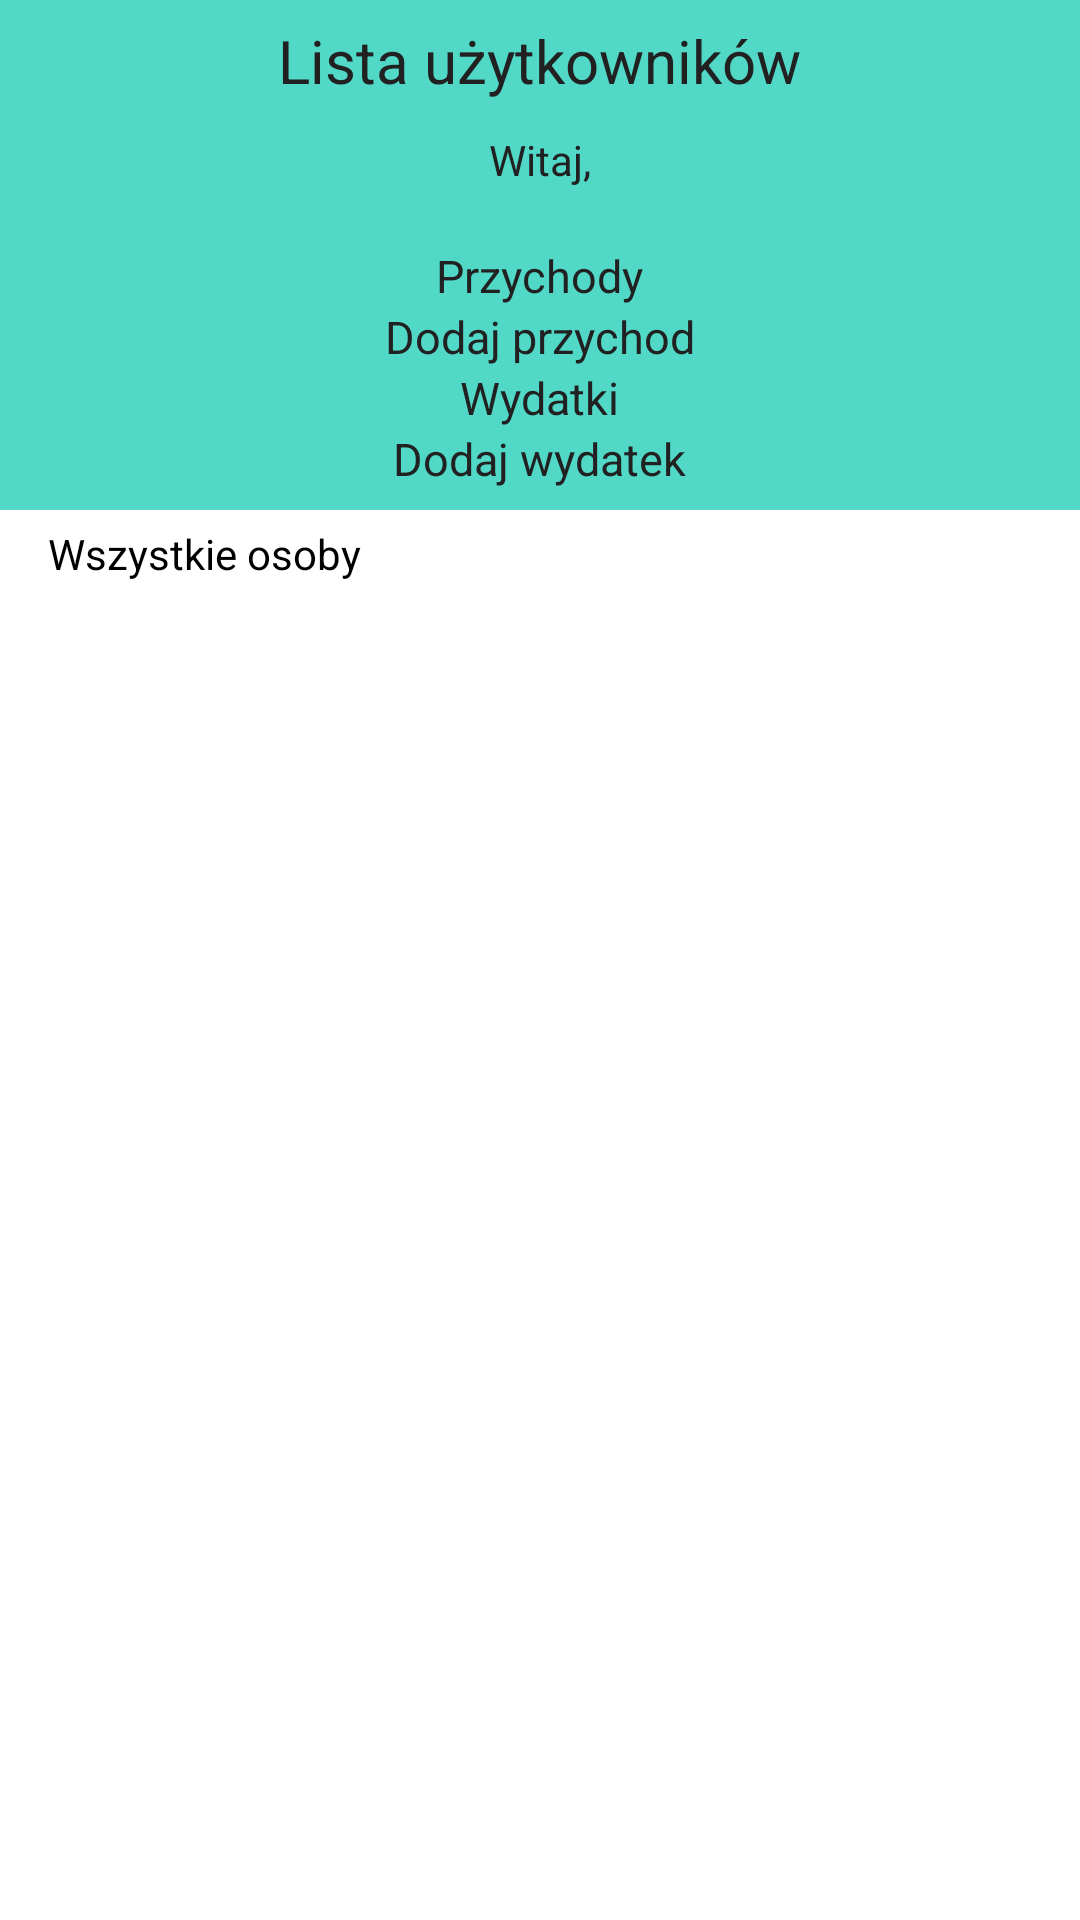

Here is an Android app screen rendered from its layout file. Give the layout XML and the strings, colors and styles it references.
<!-- AndroidManifest.xml: application theme Theme.GospodarstoV3 -->
<!-- res/layout/activity_user_list.xml -->
<?xml version="1.0" encoding="utf-8"?>
<LinearLayout xmlns:android="http://schemas.android.com/apk/res/android"
    android:layout_width="match_parent"
    android:layout_height="match_parent"
    android:orientation="vertical">

    <androidx.appcompat.widget.LinearLayoutCompat
        android:layout_width="match_parent"
        android:layout_height="170dp"
        android:background="@color/colorPrimary"
        android:gravity="center"
        android:orientation="vertical">

        <androidx.appcompat.widget.AppCompatTextView
            android:layout_width="wrap_content"
            android:layout_height="wrap_content"
            android:text="Lista użytkowników"
            android:textSize="20sp" />

        <androidx.appcompat.widget.AppCompatTextView
            android:layout_width="wrap_content"
            android:layout_height="wrap_content"
            android:layout_marginTop="10dp"
            android:text="Witaj," />

        <androidx.appcompat.widget.AppCompatTextView
            android:id="@+id/textViewName"
            android:layout_width="wrap_content"
            android:layout_height="wrap_content" />

        <androidx.appcompat.widget.AppCompatTextView
            android:id="@+id/textViewIncome"
            android:layout_width="wrap_content"
            android:layout_height="wrap_content"

            android:text="Przychody"
            android:textSize="15sp" />

        <androidx.appcompat.widget.AppCompatTextView
            android:id="@+id/textViewAddIncome"
            android:layout_width="wrap_content"
            android:layout_height="wrap_content"

            android:text="Dodaj przychod"
            android:textSize="15sp" />

        <androidx.appcompat.widget.AppCompatTextView
            android:id="@+id/textViewExpense"
            android:layout_width="wrap_content"
            android:layout_height="wrap_content"

            android:text="Wydatki"
            android:textSize="15sp" />

        <androidx.appcompat.widget.AppCompatTextView
            android:id="@+id/textViewAddExpense"
            android:layout_width="wrap_content"
            android:layout_height="wrap_content"

            android:text="Dodaj wydatek"
            android:textSize="15sp" />


    </androidx.appcompat.widget.LinearLayoutCompat>

    <androidx.appcompat.widget.AppCompatTextView
        android:layout_width="wrap_content"
        android:layout_height="wrap_content"
        android:paddingBottom="5dp"
        android:paddingLeft="16dp"
        android:paddingTop="5dp"
        android:text="@string/text_accounts"
        android:textColor="@android:color/black" />
    <androidx.recyclerview.widget.RecyclerView
        android:id="@+id/recyclerViewUsers"
        android:layout_width="match_parent"
        android:layout_height="match_parent" />
</LinearLayout>
<!-- resources referenced by this layout -->
<resources>
  <color name="colorPrimary">#51d8c7</color>
  <string name="text_accounts">Wszystkie osoby</string>
  <style name="Theme.GospodarstoV3" parent="Theme.MaterialComponents.DayNight.DarkActionBar">
  
              <item name="colorPrimary">@color/colorPrimary</item>
              <item name="colorPrimaryDark">@color/colorPrimaryDark</item>
              <item name="colorAccent">@color/colorAccent</item>
              <item name="android:textColor">@color/colorText</item>
              <item name="android:textColorHint">@color/colorText</item>
              <item name="colorControlNormal">@color/colorText</item>
              <item name="colorControlActivated">@color/colorText</item>
  
      </style>
  <color name="colorPrimaryDark">#51d8c7</color>
  <color name="colorAccent">#FFFFFF</color>
  <color name="colorText">#212121</color>
</resources>
